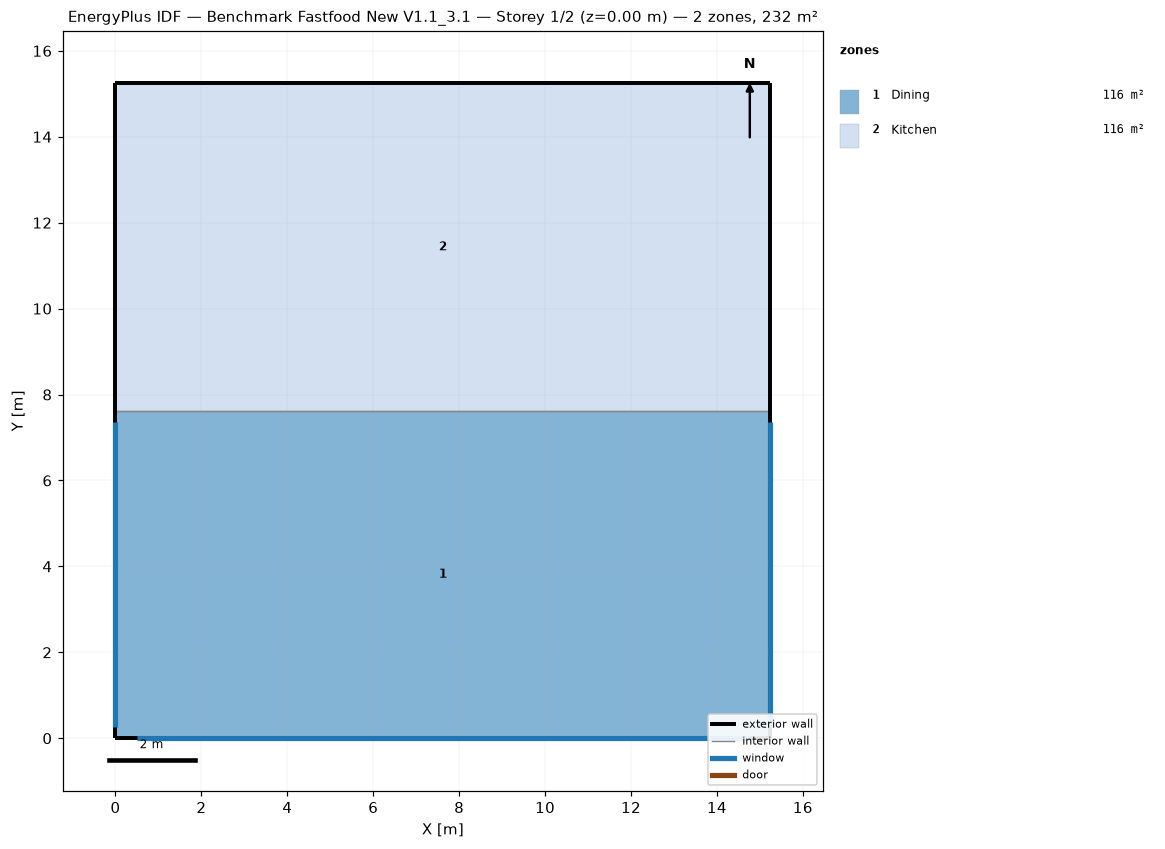
=== STOREY PLAN SPEC (per zone: floor XY polygon, exterior-wall plan segments, windows/doors) ===
zone 1: Dining  (116.2 m²)
  floor: (15.24, 7.62) (15.24, 0.00) (0.00, 0.00) (0.00, 7.62)
  exterior wall: (15.24, 0.00) – (15.24, 7.62)  [7.6 m]
    window: (15.24, 0.25) – (15.24, 7.37)  [6.5 m²]
  exterior wall: (0.00, 0.00) – (15.24, 0.00)  [15.2 m]
    window: (0.51, 0.00) – (14.73, 0.00)  [13.0 m²]
  exterior wall: (0.00, 7.62) – (0.00, 0.00)  [7.6 m]
    window: (0.00, 7.37) – (0.00, 0.25)  [6.5 m²]
  interior walls: 1
zone 2: Kitchen  (116.2 m²)
  floor: (15.24, 15.24) (15.24, 7.62) (0.00, 7.62) (0.00, 15.24)
  exterior wall: (15.24, 15.24) – (0.00, 15.24)  [15.2 m]
  exterior wall: (15.24, 7.62) – (15.24, 15.24)  [7.6 m]
  exterior wall: (0.00, 15.24) – (0.00, 7.62)  [7.6 m]
  interior walls: 1

=== DERIVED (storey summary) ===
Building: Benchmark Fastfood New V1.1_3.1
Storey: 1 of 2  (floor level z = 0.00 m)
Storey gross floor area: 232.3 m²
Zones on this storey: 2
  - Dining: floor 116.2 m²; exterior wall 30.5 m (92.9 m²); 3 window(s) 26.0 m²; WWR 28.0%
  - Kitchen: floor 116.2 m²; exterior wall 30.5 m (92.9 m²); WWR 0.0%
Zone adjacency (shared interzone walls):
  - Dining ↔ Kitchen